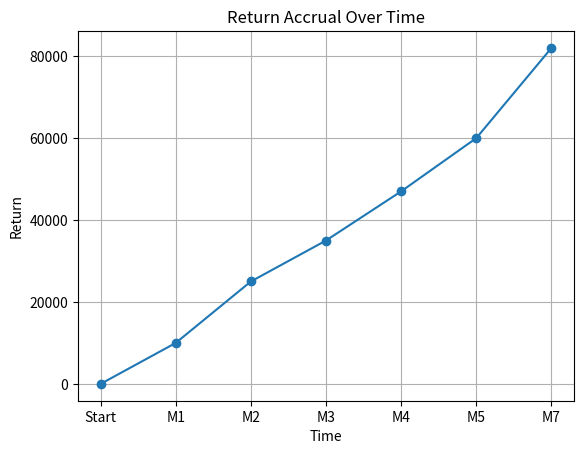

Generate this figure with matplotlib:
import matplotlib.pyplot as plt

months = ["Start", "M1", "M2", "M3", "M4", "M5", "M7"]
values = [0, 10000, 25000, 35000, 47000, 60000, 82000]

plt.figure()

plt.plot(months, values, marker='o')
plt.title("Return Accrual Over Time")
plt.xlabel("Time")
plt.ylabel("Return")

plt.grid()

plt.show()
